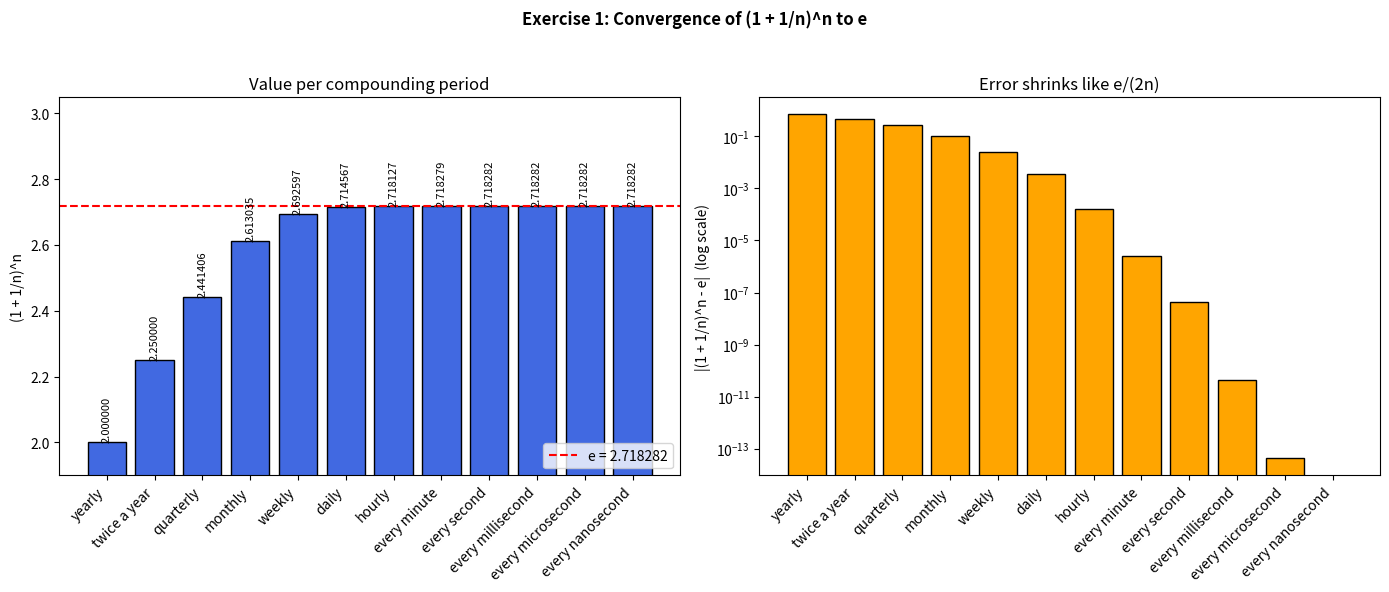

The matplotlib source for this figure:
"""
Series 1 - Exercise 1
=====================
Laboratory exercise statement:

    Do the Python implementation up to nanosecond of

        (1 + 1/n)^n

    for how-often periods: yearly, twice a year, quarterly, monthly,
    weekly, daily, hourly, every minute, every second, every millisecond,
    every microsecond, every nanosecond.

    Draw a Histogram in Matplotlib.

Theory
------
The number e = 2.718281828... is defined as the limit

        e = lim_{n -> inf} (1 + 1/n)^n

which is exactly the "continuously compounded interest" limit: if you
compound 100% annual interest n times per year, the accumulated factor
after one year is (1 + 1/n)^n, and it converges to e as the compounding
period shrinks.

The classical first order error estimate (from the Taylor expansion of
n * ln(1 + 1/n) = 1 - 1/(2n) + 1/(3n^2) - ...) gives

        e - (1 + 1/n)^n  ~  e / (2n)      for large n

so the error should roughly halve every time n doubles.

Numerical note
--------------
For very large n (every microsecond / every nanosecond in a year, n is
of the order of 1e13 - 1e16) the naive expression `1 + 1/n` loses all of
its precision in double precision floating point (1/n becomes smaller
than machine epsilon relative to 1, so `1 + 1/n` rounds to exactly 1.0).
To keep the computation accurate we instead use

        (1 + 1/n)^n = exp( n * log1p(1/n) )

`math.log1p(x)` computes log(1 + x) accurately even when x is tiny,
which avoids the cancellation problem above.
"""
import math
import matplotlib.pyplot as plt

# --- how-often periods, expressed as "times compounded per year" -------
labels = [
    "yearly", "twice a year", "quarterly", "monthly", "weekly", "daily",
    "hourly", "every minute", "every second", "every millisecond",
    "every microsecond", "every nanosecond",
]

SECONDS_PER_YEAR = 365 * 24 * 60 * 60

n_values = [
    1,                                  # yearly
    2,                                  # twice a year
    4,                                  # quarterly
    12,                                 # monthly
    52,                                 # weekly
    365,                                # daily
    365 * 24,                          # hourly
    365 * 24 * 60,                     # every minute
    SECONDS_PER_YEAR,                  # every second
    SECONDS_PER_YEAR * 1_000,          # every millisecond
    SECONDS_PER_YEAR * 1_000_000,      # every microsecond
    SECONDS_PER_YEAR * 1_000_000_000,  # every nanosecond
]


def compound_value(n: int) -> float:
    """Numerically stable (1 + 1/n)^n using log1p, safe even for n ~ 1e16."""
    return math.exp(n * math.log1p(1.0 / n))


values = [compound_value(n) for n in n_values]
e = math.e
errors = [abs(v - e) for v in values]

# --- print the table (as requested in the exercise statement) ----------
print(f"{'How often':<20} {'n':>18} {'(1+1/n)^n':>14} {'error':>14}")
for lbl, n, v, err in zip(labels, n_values, values, errors):
    print(f"{lbl:<20} {n:>18} {v:>14.6f} {err:>14.3e}")
print(f"\ne = {e:.6f}")

# --- plotting ------------------------------------------------------------
fig, (ax1, ax2) = plt.subplots(1, 2, figsize=(14, 6))
fig.suptitle("Exercise 1: Convergence of (1 + 1/n)^n to e", fontweight="bold")

bars1 = ax1.bar(labels, values, color="royalblue", edgecolor="black")
ax1.axhline(e, color="red", linestyle="--", label=f"e = {e:.6f}")
for b, v in zip(bars1, values):
    ax1.text(b.get_x() + b.get_width() / 2, v, f"{v:.6f}",
              rotation=90, va="bottom", ha="center", fontsize=8)
ax1.set_ylabel("(1 + 1/n)^n")
ax1.set_title("Value per compounding period")
ax1.set_ylim(1.9, 3.05)
plt.setp(ax1.get_xticklabels(), rotation=45, ha="right")
ax1.legend(loc="lower right")

ax2.bar(labels, errors, color="orange", edgecolor="black")
ax2.set_yscale("log")
ax2.set_ylabel("|(1 + 1/n)^n - e|  (log scale)")
ax2.set_title("Error shrinks like e/(2n)")
plt.setp(ax2.get_xticklabels(), rotation=45, ha="right")

plt.tight_layout(rect=[0, 0, 1, 0.95])
plt.savefig("exercise 1.png", dpi=150)
plt.show()
